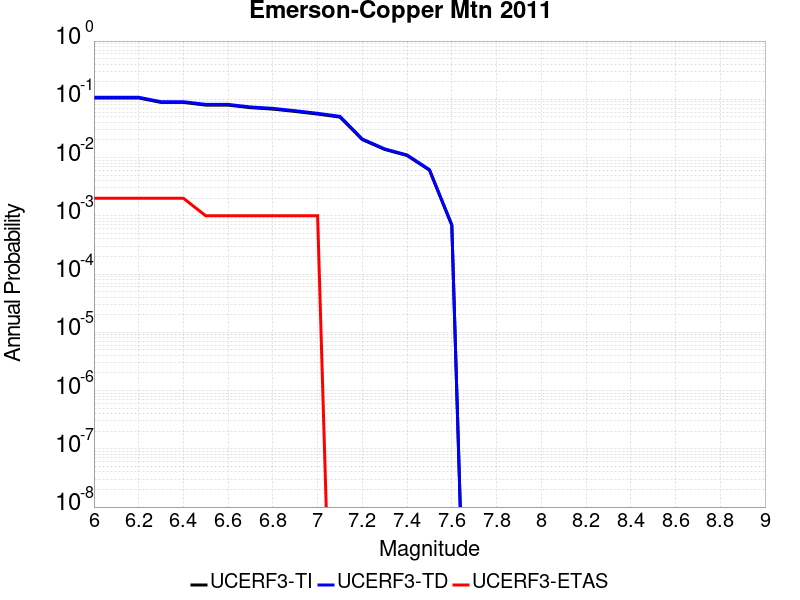

Source data for this figure (header and first rows):
Magnitude, UCERF3-TI Prob, UCERF3-TD Prob, UCERF3-ETAS Prob
6.0, 0.1055, 0.1085, 0.002
6.1, 0.1055, 0.1085, 0.002
6.2, 0.1055, 0.1085, 0.002
6.3, 0.08846, 0.09098, 0.002
6.4, 0.08846, 0.09098, 0.002
6.5, 0.07955, 0.08183, 0.001
6.6, 0.07955, 0.08183, 0.001
6.7, 0.07183, 0.07389, 0.001
6.8, 0.06797, 0.06995, 0.001
6.9, 0.06185, 0.06367, 0.001
7.0, 0.05583, 0.0575, 0.001
7.1, 0.04948, 0.051, 0.0
7.2, 0.02032, 0.02081, 0.0
7.3, 0.01379, 0.0141, 0.0
7.4, 0.01084, 0.01108, 0.0
7.5, 0.006077, 0.006216, 0.0
7.6, 6.8614166E-4, 7.033696E-4, 0.0
